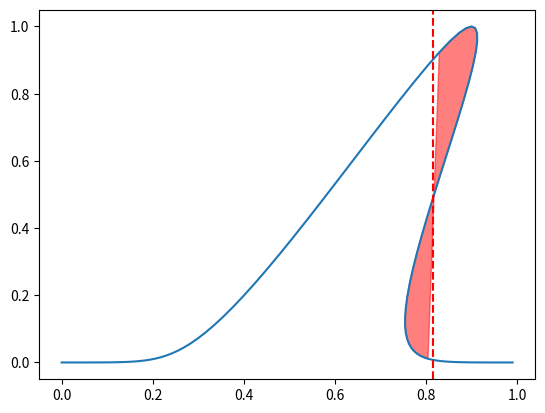

Recreate this plot in Python.
x = [1.49066127e-06, 1.00024454e-02, 2.00039718e-02, 3.00063867e-02,
     4.00101677e-02, 5.00160261e-02, 6.00250086e-02, 7.00386374e-02,
     8.00590993e-02, 9.00894983e-02, 1.00134185e-01, 1.10199182e-01,
     1.20292721e-01, 1.30425906e-01, 1.40613524e-01, 1.50874996e-01,
     1.61235486e-01, 1.71727136e-01, 1.82390409e-01, 1.93275480e-01,
     2.04443599e-01, 2.15968314e-01, 2.27936438e-01, 2.40448564e-01,
     2.53618982e-01, 2.67574773e-01, 2.82453905e-01, 2.98402141e-01,
     3.15568647e-01, 3.34100210e-01, 3.54134113e-01, 3.75789783e-01,
     3.99159480e-01, 4.24298431e-01, 4.51214920e-01, 4.79860987e-01,
     5.10124440e-01, 5.41822943e-01, 5.74700902e-01, 6.08429771e-01,
     6.42612264e-01, 6.76790724e-01, 7.10459615e-01, 7.43081815e-01,
     7.74108085e-01, 8.02998761e-01, 8.29246539e-01, 8.52398993e-01,
     8.72079469e-01, 8.88004992e-01, 9.00000000e-01, 9.08004992e-01,
     9.12079469e-01, 9.12398993e-01, 9.09246539e-01, 9.02998761e-01,
     8.94108085e-01, 8.83081815e-01, 8.70459615e-01, 8.56790724e-01,
     8.42612264e-01, 8.28429771e-01, 8.14700902e-01, 8.01822943e-01,
     7.90124440e-01, 7.79860987e-01, 7.71214920e-01, 7.64298431e-01,
     7.59159480e-01, 7.55789783e-01, 7.54134113e-01, 7.54100210e-01,
     7.55568647e-01, 7.58402141e-01, 7.62453905e-01, 7.67574773e-01,
     7.73618982e-01, 7.80448564e-01, 7.87936438e-01, 7.95968314e-01,
     8.04443599e-01, 8.13275480e-01, 8.22390409e-01, 8.31727136e-01,
     8.41235486e-01, 8.50874996e-01, 8.60613524e-01, 8.70425906e-01,
     8.80292721e-01, 8.90199182e-01, 9.00134185e-01, 9.10089498e-01,
     9.20059099e-01, 9.30038637e-01, 9.40025009e-01, 9.50016026e-01,
     9.60010168e-01, 9.70006387e-01, 9.80003972e-01, 9.90002445e-01]

u = [3.72665317e-06, 6.11356797e-06, 9.92950431e-06, 1.59667839e-05,
     2.54193465e-05, 4.00652974e-05, 6.25215038e-05, 9.65934137e-05,
     1.47748360e-04, 2.23745794e-04, 3.35462628e-04, 4.97955422e-04,
     7.31802419e-04, 1.06476624e-03, 1.53381068e-03, 2.18749112e-03,
     3.08871541e-03, 4.31784001e-03, 5.97602290e-03, 8.18870101e-03,
     1.11089965e-02, 1.49207861e-02, 1.98410947e-02, 2.61214099e-02,
     3.40474547e-02, 4.39369336e-02, 5.61347628e-02, 7.10053537e-02,
     8.89216175e-02, 1.10250525e-01, 1.35335283e-01, 1.64474457e-01,
     1.97898699e-01, 2.35746077e-01, 2.78037300e-01, 3.24652467e-01,
     3.75311099e-01, 4.29557358e-01, 4.86752256e-01, 5.46074427e-01,
     6.06530660e-01, 6.66976811e-01, 7.26149037e-01, 7.82704538e-01,
     8.35270211e-01, 8.82496903e-01, 9.23116346e-01, 9.55997482e-01,
     9.80198673e-01, 9.95012479e-01, 1.00000000e+00, 9.95012479e-01,
     9.80198673e-01, 9.55997482e-01, 9.23116346e-01, 8.82496903e-01,
     8.35270211e-01, 7.82704538e-01, 7.26149037e-01, 6.66976811e-01,
     6.06530660e-01, 5.46074427e-01, 4.86752256e-01, 4.29557358e-01,
     3.75311099e-01, 3.24652467e-01, 2.78037300e-01, 2.35746077e-01,
     1.97898699e-01, 1.64474457e-01, 1.35335283e-01, 1.10250525e-01,
     8.89216175e-02, 7.10053537e-02, 5.61347628e-02, 4.39369336e-02,
     3.40474547e-02, 2.61214099e-02, 1.98410947e-02, 1.49207861e-02,
     1.11089965e-02, 8.18870101e-03, 5.97602290e-03, 4.31784001e-03,
     3.08871541e-03, 2.18749112e-03, 1.53381068e-03, 1.06476624e-03,
     7.31802419e-04, 4.97955422e-04, 3.35462628e-04, 2.23745794e-04,
     1.47748360e-04, 9.65934137e-05, 6.25215038e-05, 4.00652974e-05,
     2.54193465e-05, 1.59667839e-05, 9.92950431e-06, 6.11356797e-06]

for i in range(len(x)-1):
     if x[i+1] < x[i]:
          i_end = i
          break

for i in range(i_end, len(x)-1):
     if x[i+1] > x[i]:
          i_start = i
          break

import matplotlib.pyplot as plt
import numpy as np
import math 
#plt.plot(x, u) 
#x_start = x[i_start] 
#x_end = x[i_end] 
#plt.axvspan(x_start, x_end, facecolor='r', alpha=0.3) 

razn=[]
for i in range(len(x)-2): 
     razn.append(math.fabs(x[i+1]-x[i]))
e=max(razn)

S1=100
S2,i_x01,i_x02=0,0,0
i_x0=(i_start+i_end)//2
while math.fabs(S1-S2)>(e/4):
     S1=0; S2=0;
     for i in range(i_end,0,-1):
          if math.fabs(x[i]-x[i_x0])<(e/2.5):
               i_x01=i    

     for i in range(i_start,len(x)-1):
          if math.fabs(x[i]-x[i_x0])<(e/11):
               i_x02=i

     for i in range(i_x01,i_end): S1+=u[i]*(x[i+1]-x[i])
     for i in range(i_end+1,i_x0): S1-=u[i]*(x[i]-x[i+1])
     for i in range(i_x0,i_start): S2+=u[i]*(x[i]-x[i+1])
     for i in range(i_start+1,i_x02): S2-=u[i]*(x[i+1]-x[i])
     if S1>S2: i_x0-=1
     if S2>S1: i_x0+=1
print(f"x0={x[i_x0]}")
plt.plot(x, u)
plt.axvline(x=x[i_x0], color='r', linestyle='dashed')
plt.fill(x[i_x01:i_x02], u[i_x01:i_x02], color='r', alpha = 0.5)
plt.show()
     


     

